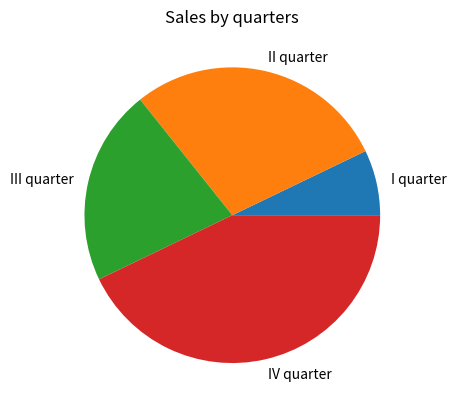

Generate this figure with matplotlib:
import matplotlib.pyplot as plt

def main():
    values = [100,400,300,600]
    slice_labels = ['I quarter','II quarter','III quarter','IV quarter']
    ## Doli and their markers /\
    plt.pie(values, labels=slice_labels)
    plt.savefig('pie_chart.png')
    plt.title('Sales by quarters')

main()
